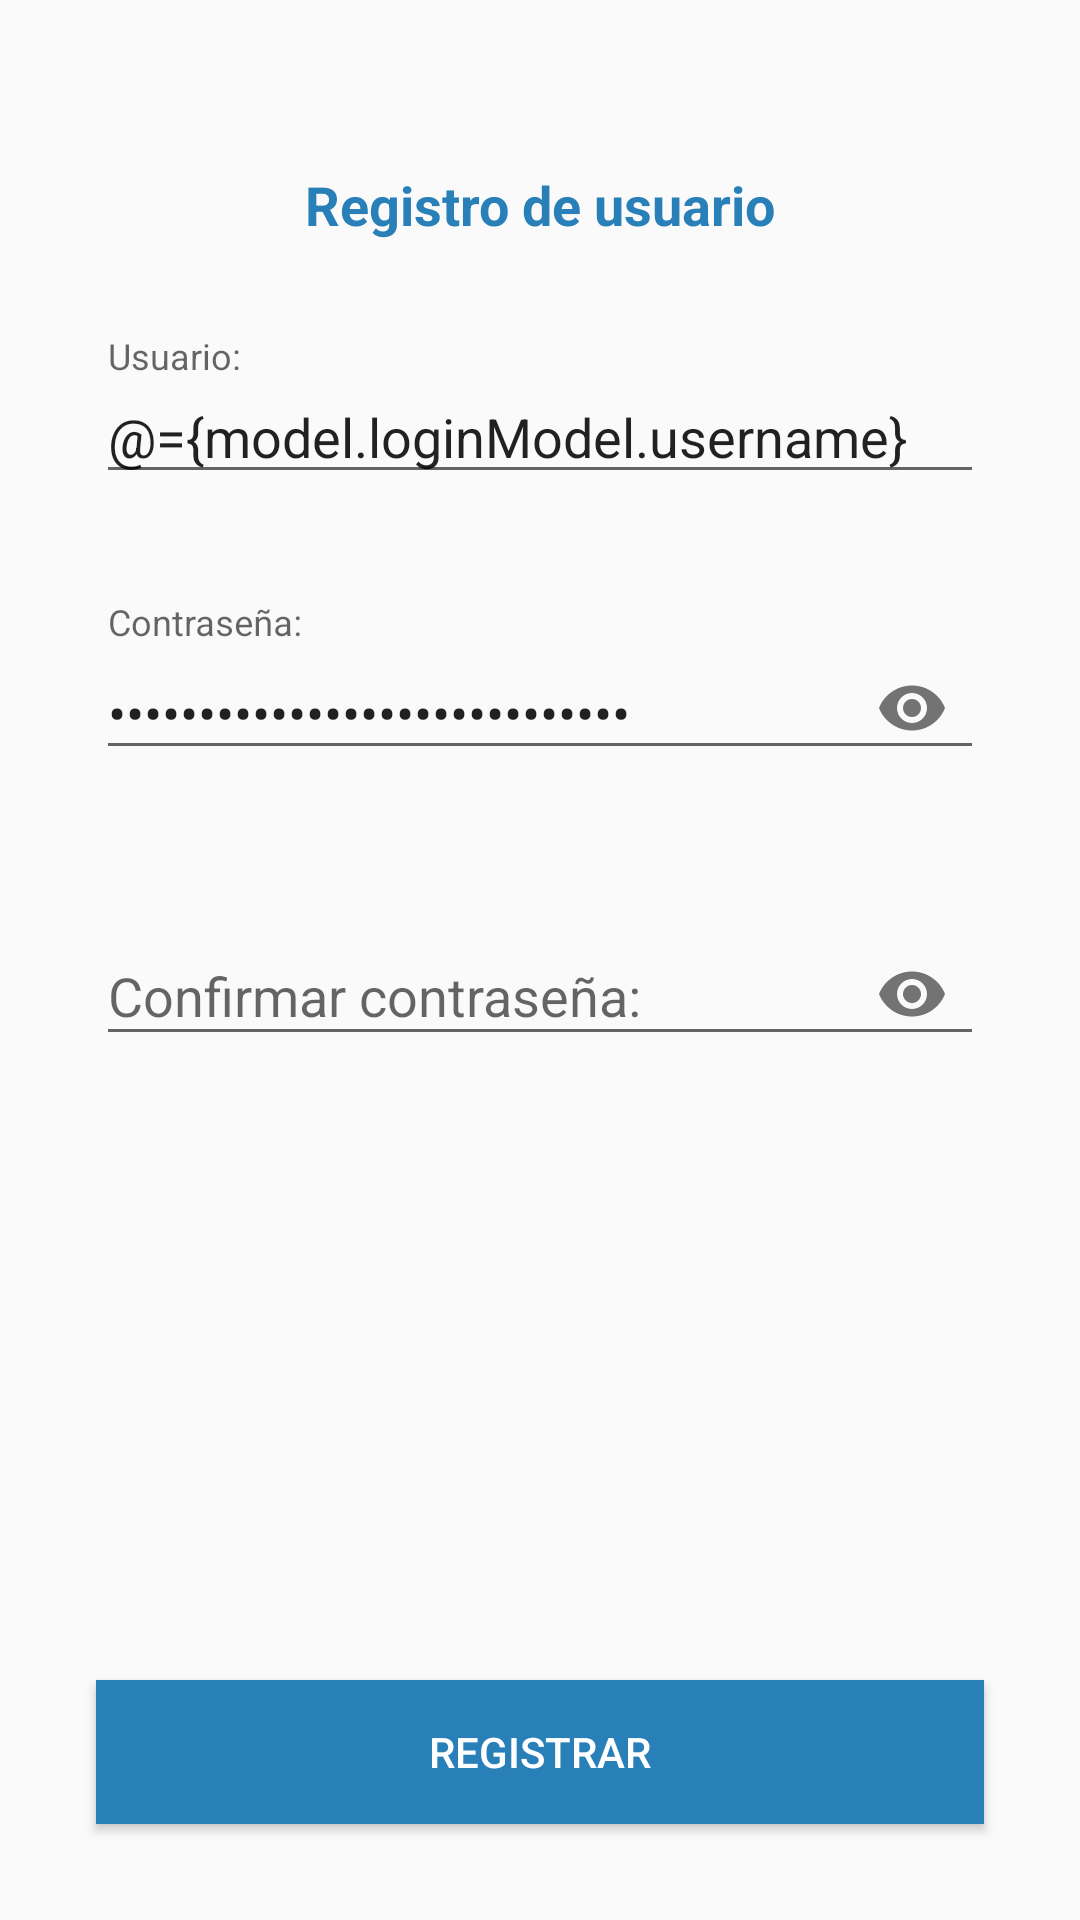

Produce the Android XML layout that renders to this screen, including the resource entries it uses.
<!-- AndroidManifest.xml: application theme Theme.PruebaAppGate -->
<!-- res/layout/registro_fragment.xml -->
<?xml version="1.0" encoding="utf-8"?>
<layout xmlns:android="http://schemas.android.com/apk/res/android"
    xmlns:app="http://schemas.android.com/apk/res-auto">

    <data>

        <variable
            name="clase"
            type="com.prueba.appgate.ui.home.registro.RegistroFragment" />

        <variable
            name="model"
            type="com.prueba.appgate.ui.home.registro.RegistroViewModel" />

        <import type="android.view.View" />
    </data>

    <androidx.constraintlayout.widget.ConstraintLayout
        android:id="@+id/home"
        android:layout_width="match_parent"
        android:layout_height="match_parent">


        <androidx.constraintlayout.widget.ConstraintLayout
            android:layout_width="0dp"
            android:layout_height="0dp"
            android:layout_marginTop="32dp"
            app:layout_constraintBottom_toBottomOf="parent"
            app:layout_constraintEnd_toEndOf="parent"
            app:layout_constraintStart_toStartOf="parent"
            app:layout_constraintTop_toTopOf="parent"
            app:layout_constraintVertical_bias="0.46">


            <androidx.constraintlayout.widget.Guideline
                android:id="@+id/guideline"
                android:layout_width="wrap_content"
                android:layout_height="wrap_content"
                android:orientation="vertical"
                app:layout_constraintGuide_percent="0.5" />

            <TextView
                android:id="@+id/textView"
                android:layout_width="0dp"
                android:layout_height="wrap_content"
                android:layout_marginStart="32dp"
                android:layout_marginLeft="32dp"
                android:layout_marginTop="24dp"
                android:layout_marginEnd="32dp"
                android:layout_marginRight="32dp"
                android:gravity="center"
                android:text="@string/registro_de_usuario"
                android:textColor="@color/blue"
                android:textSize="18sp"
                android:textStyle="bold"
                app:layout_constraintEnd_toEndOf="parent"
                app:layout_constraintStart_toStartOf="parent"
                app:layout_constraintTop_toTopOf="parent" />

            <com.google.android.material.textfield.TextInputLayout
                android:id="@+id/tilUsername"
                android:layout_width="match_parent"
                android:layout_height="wrap_content"
                android:layout_marginStart="32dp"
                android:layout_marginLeft="32dp"
                android:layout_marginTop="32dp"
                android:layout_marginEnd="32dp"
                android:layout_marginRight="32dp"
                app:errorEnabled="true"
                app:layout_constraintEnd_toEndOf="parent"
                app:layout_constraintStart_toStartOf="parent"
                app:layout_constraintTop_toBottomOf="@+id/textView">

                <com.google.android.material.textfield.TextInputEditText
                    android:layout_width="match_parent"
                    android:layout_height="wrap_content"
                    android:hint="@string/username"
                    android:inputType="textEmailAddress"
                    android:text="@={model.loginModel.username}" />
            </com.google.android.material.textfield.TextInputLayout>

            <com.google.android.material.textfield.TextInputLayout
                android:id="@+id/tilPassword"
                android:layout_width="match_parent"
                android:layout_height="wrap_content"
                android:layout_marginStart="32dp"
                android:layout_marginLeft="32dp"
                android:layout_marginTop="16dp"
                android:layout_marginEnd="32dp"
                android:layout_marginRight="32dp"
                app:errorEnabled="true"
                app:layout_constraintEnd_toEndOf="parent"
                app:layout_constraintStart_toStartOf="parent"
                app:layout_constraintTop_toBottomOf="@+id/tilUsername"
                app:passwordToggleEnabled="true"
                app:passwordToggleTintMode="src_in">

                <com.google.android.material.textfield.TextInputEditText
                    android:layout_width="match_parent"
                    android:layout_height="wrap_content"
                    android:hint="@string/password"
                    android:inputType="textPassword"
                    android:text="@={model.loginModel.password}" />
            </com.google.android.material.textfield.TextInputLayout>

            <com.google.android.material.textfield.TextInputLayout
                android:id="@+id/tilPasswordConfirm"
                android:layout_width="match_parent"
                android:layout_height="wrap_content"
                android:layout_marginStart="32dp"
                android:layout_marginLeft="32dp"
                android:layout_marginTop="16dp"
                android:layout_marginEnd="32dp"
                android:layout_marginRight="32dp"
                app:errorEnabled="true"
                app:layout_constraintEnd_toEndOf="parent"
                app:layout_constraintStart_toStartOf="parent"
                app:layout_constraintTop_toBottomOf="@+id/tilPassword"
                app:passwordToggleEnabled="true"
                app:passwordToggleTintMode="src_in">

                <com.google.android.material.textfield.TextInputEditText
                    android:layout_width="match_parent"
                    android:layout_height="wrap_content"
                    android:hint="@string/comfirm_password"
                    android:inputType="textPassword" />
            </com.google.android.material.textfield.TextInputLayout>

            <Button
                android:id="@+id/btnLogin"
                android:layout_width="0dp"
                android:layout_height="wrap_content"
                android:layout_marginStart="32dp"
                android:layout_marginLeft="32dp"
                android:layout_marginEnd="32dp"
                android:layout_marginRight="32dp"
                android:layout_marginBottom="32dp"
                android:background="@color/blue"
                android:onClick="@{()->clase.validateUser()}"
                android:text="@string/registrar"
                android:textColor="@color/white"
                app:layout_constraintBottom_toBottomOf="parent"
                app:layout_constraintEnd_toEndOf="parent"
                app:layout_constraintStart_toStartOf="parent" />

        </androidx.constraintlayout.widget.ConstraintLayout>

    </androidx.constraintlayout.widget.ConstraintLayout>
</layout>
<!-- resources referenced by this layout -->
<resources>
  <color name="blue">#2980B9</color>
  <color name="white">#FFFFFFFF</color>
  <string name="comfirm_password">Confirmar contraseña:</string>
  <string name="password">Contraseña:</string>
  <string name="registrar">Registrar</string>
  <string name="registro_de_usuario">Registro de usuario</string>
  <string name="username">Usuario:</string>
  <style name="Theme.PruebaAppGate" parent="Theme.AppCompat.Light.DarkActionBar">
          
          <item name="colorPrimary">@color/purple_500</item>
  
          
          <item name="colorSecondary">@color/teal_200</item>
  
          <item name="colorPrimaryDark">@color/purple_500</item>
          <item name="colorAccent">@color/purple_500</item>
      </style>
  <color name="purple_500">#FF6200EE</color>
  <color name="teal_200">#FF03DAC5</color>
</resources>
